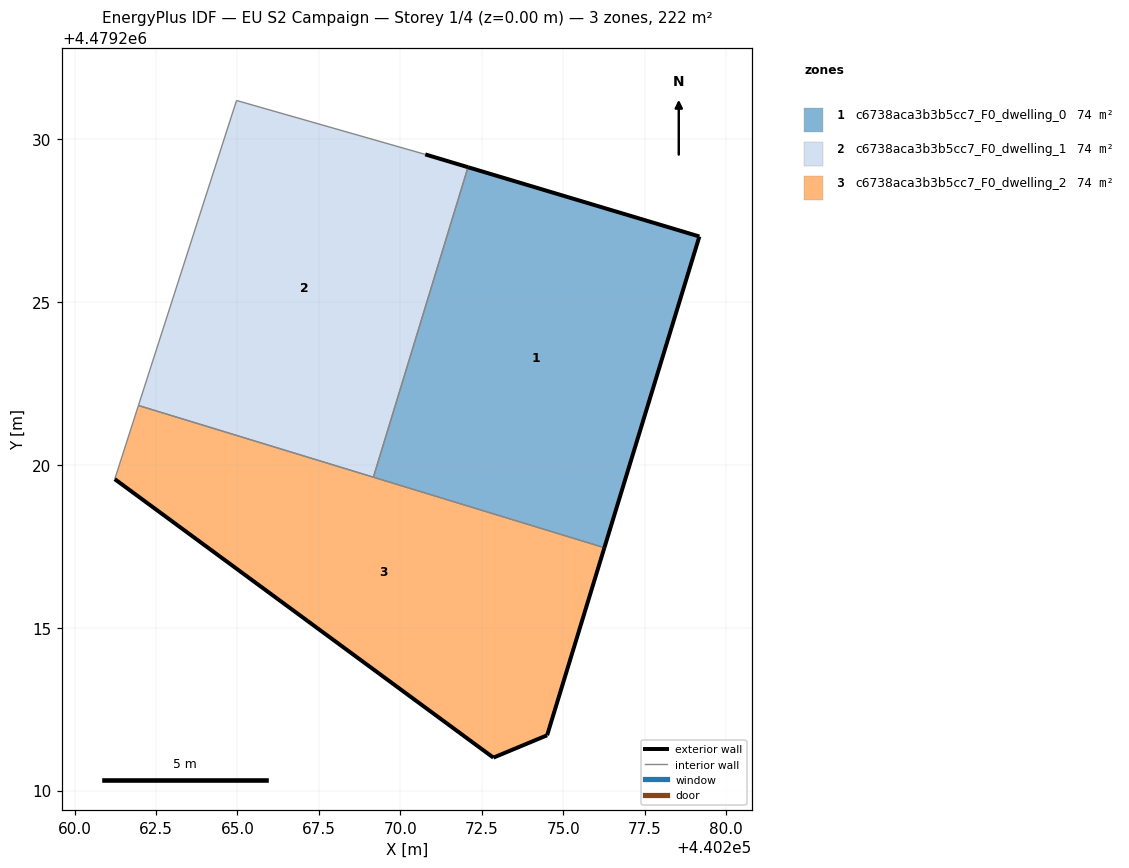
=== STOREY PLAN SPEC (per zone: floor XY polygon, exterior-wall plan segments, windows/doors) ===
zone 1: c6738aca3b3b5cc7_F0_dwelling_0  (73.9 m²)
  floor: (440276.27, 4479217.46) (440279.18, 4479227.01) (440272.08, 4479229.14) (440269.17, 4479219.62)
  exterior wall: (440272.08, 4479229.14) – (440279.18, 4479227.01)  [7.4 m]
  exterior wall: (440279.18, 4479227.01) – (440276.27, 4479217.46)  [10.0 m]
  interior walls: 2
zone 2: c6738aca3b3b5cc7_F0_dwelling_1  (73.9 m²)
  floor: (440269.17, 4479219.62) (440272.08, 4479229.14) (440270.77, 4479229.53) (440264.97, 4479231.19) (440261.96, 4479221.83)
  exterior wall: (440270.77, 4479229.53) – (440272.08, 4479229.14)  [1.4 m]
  interior walls: 4
zone 3: c6738aca3b3b5cc7_F0_dwelling_2  (73.9 m²)
  floor: (440274.51, 4479211.70) (440276.27, 4479217.46) (440261.96, 4479221.83) (440261.23, 4479219.56) (440272.86, 4479211.01)
  exterior wall: (440276.27, 4479217.46) – (440274.51, 4479211.70)  [6.0 m]
  exterior wall: (440274.51, 4479211.70) – (440272.86, 4479211.01)  [1.8 m]
  exterior wall: (440272.86, 4479211.01) – (440261.23, 4479219.56)  [14.4 m]
  interior walls: 3

=== DERIVED (storey summary) ===
Building: EU S2 Campaign
Storey: 1 of 4  (floor level z = 0.00 m)
Storey gross floor area: 221.8 m²
Zones on this storey: 3
  - c6738aca3b3b5cc7_F0_dwelling_0: floor 73.9 m²; exterior wall 17.4 m (52.2 m²); WWR 0.0%
  - c6738aca3b3b5cc7_F0_dwelling_1: floor 73.9 m²; exterior wall 1.4 m (4.1 m²); WWR 0.0%
  - c6738aca3b3b5cc7_F0_dwelling_2: floor 73.9 m²; exterior wall 22.2 m (66.7 m²); WWR 0.0%
Zone adjacency (shared interzone walls):
  - c6738aca3b3b5cc7_F0_dwelling_0 ↔ c6738aca3b3b5cc7_F0_dwelling_1
  - c6738aca3b3b5cc7_F0_dwelling_0 ↔ c6738aca3b3b5cc7_F0_dwelling_2
  - c6738aca3b3b5cc7_F0_dwelling_1 ↔ c6738aca3b3b5cc7_F0_dwelling_2